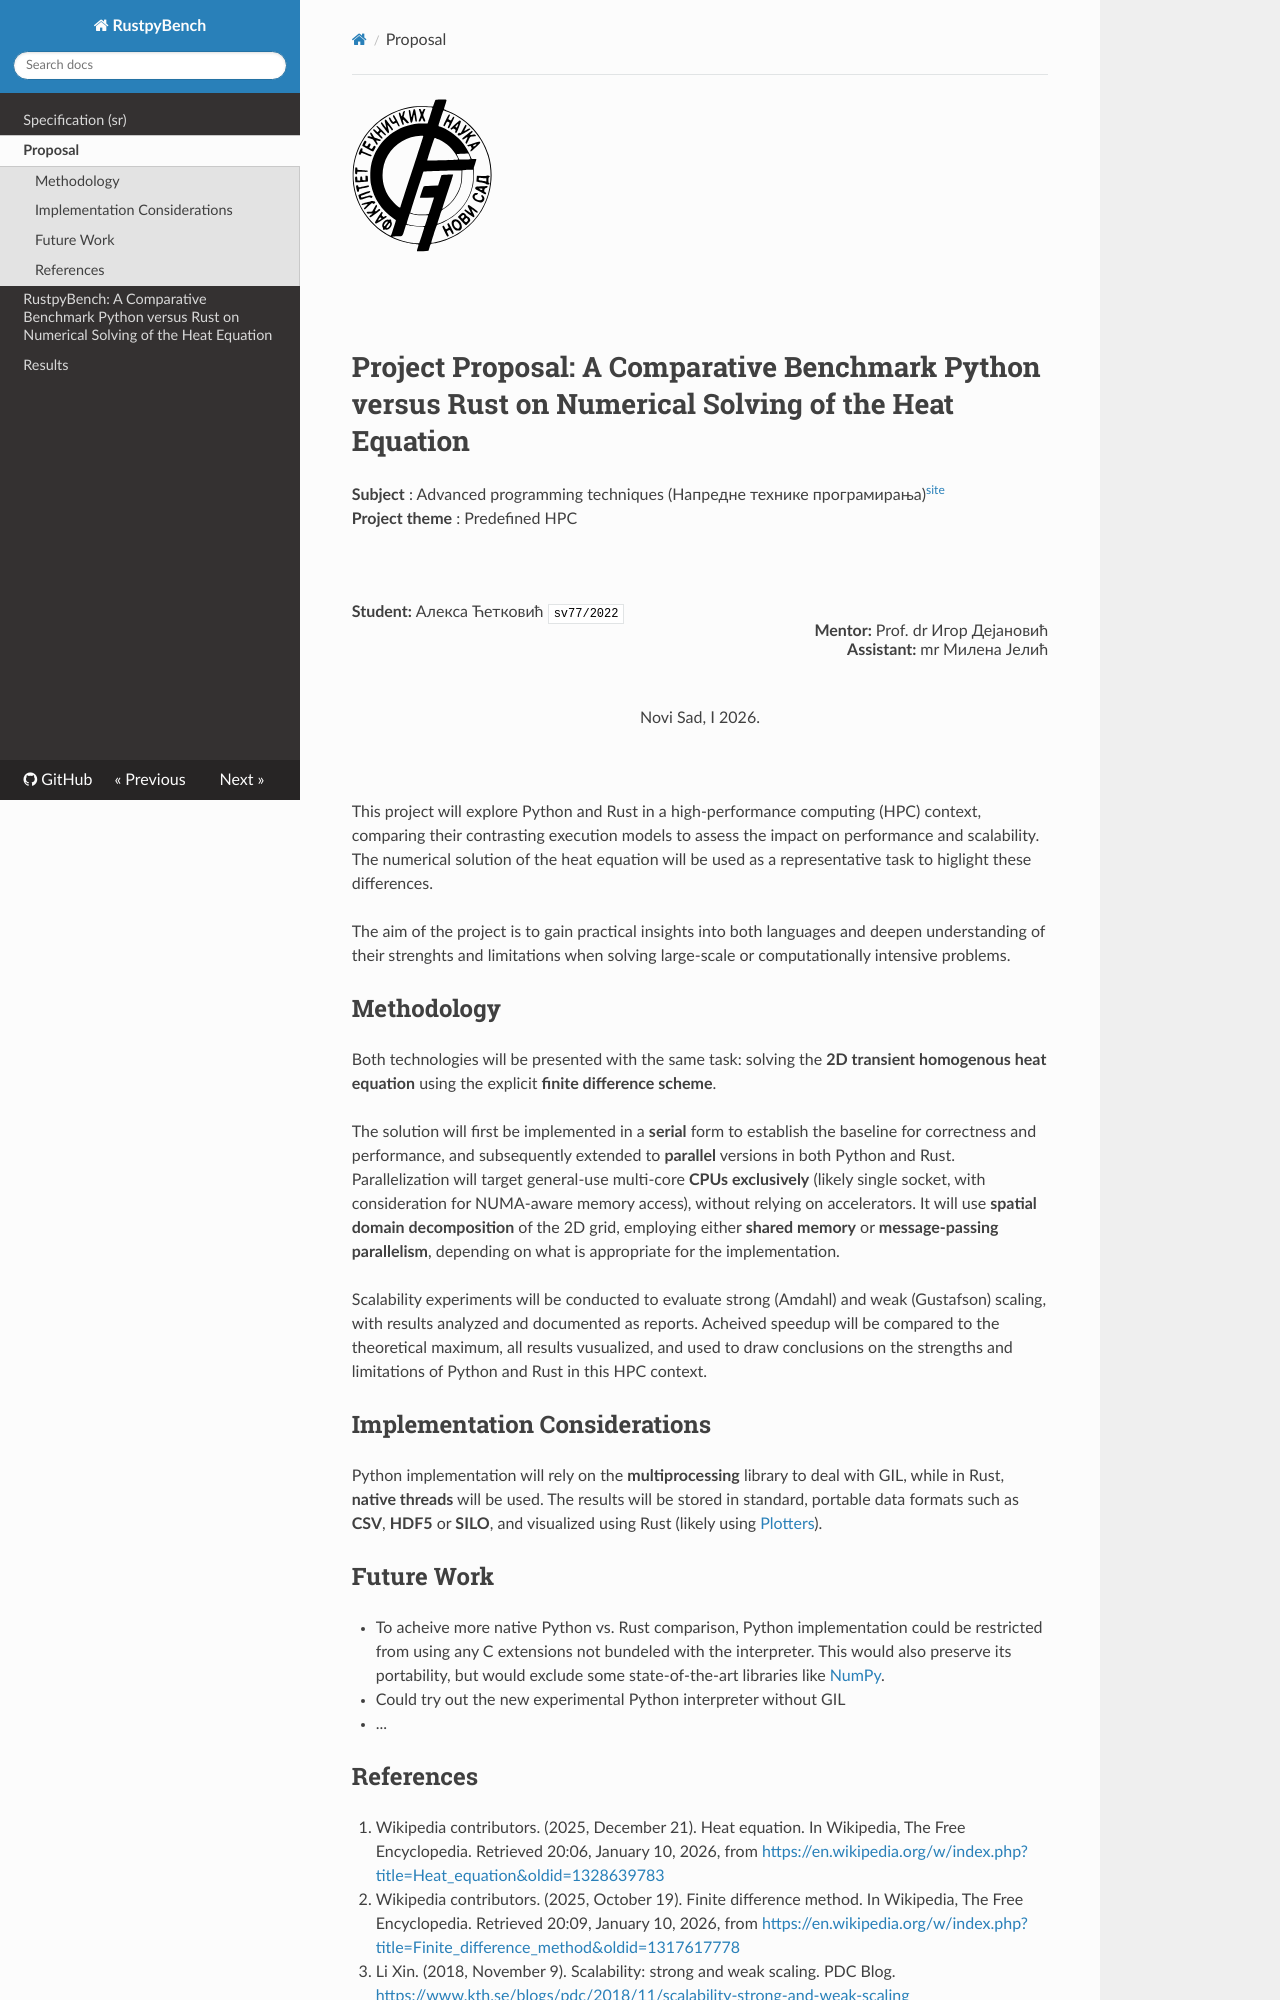

repository: cetkovicaleksa/rustpy-bench · page: proposal/index.html · generator: mkdocs

<!--
---
title: "Project Proposal: A Comparative Benchmark Python versus Rust on Numerical Solving of the Heat Equation"
---
-->

<div align="left">
  <img src="../assets/ftn-logo-light.svg" alt="FTN Logo" width="140">
</div>

<br/><br/><br/>

# Project Proposal: A Comparative Benchmark Python versus Rust on Numerical Solving of the Heat Equation #

**Subject**
: Advanced programming techniques (Напредне технике програмирања)<sup>[site][ntp]</sup>  
**Project theme**
: Predefined HPC  

<br/>

<!-- Not sure if the following two can be aligned vertically -->
<div align="left">
  <div><b>Student:&nbsp;</b>Алекса Ћетковић <tt>sv77/2022</tt></div>
</div>
<div align="right">
  <div><b>Mentor:&nbsp;</b>Prof. dr Игор Дејановић</div>
  <div><b>Assistant:&nbsp;</b>mr Милена Јелић</div>
</div>
<br>
<div align="center">Novi Sad, Ⅰ 2026.</div>

<br/><br/>

This project will explore Python and Rust in a high-performance computing (HPC) context, comparing their contrasting execution models to assess the impact on performance and scalability. The numerical solution of the heat equation will be used as a representative task to higlight these differences.  

The aim of the project is to gain practical insights into both languages and deepen understanding of their strenghts and limitations when solving large-scale or computationally intensive problems.  

## Methodology ##

Both technologies will be presented with the same task: solving the **2D transient homogenous heat equation** using the explicit **finite difference scheme**.  

The solution will first be implemented in a **serial** form to establish the baseline for correctness and performance, and subsequently extended to **parallel** versions in both Python and Rust. Parallelization will target general-use multi-core **CPUs exclusively** (likely single socket, with consideration for NUMA-aware memory access), without relying on accelerators. It will use **spatial domain decomposition** of the 2D grid, employing either **shared memory** or **message-passing parallelism**, depending on what is appropriate for the implementation.  

Scalability experiments will be conducted to evaluate strong (Amdahl) and weak (Gustafson) scaling, with results analyzed and documented as reports. Acheived speedup will be compared to the theoretical maximum, all results vusualized, and used to draw conclusions on the strengths and limitations of Python and Rust in this HPC context.  

## Implementation Considerations ##

Python implementation will rely on the **multiprocessing** library to deal with GIL, while in Rust, **native threads** will be used. The results will be stored in standard, portable data formats such as **CSV**, **HDF5** or **SILO**, and visualized using Rust (likely using [Plotters](<https://github.com/plotters-rs/plotters>)).  

## Future Work ##

- To acheive more native Python vs. Rust comparison, Python implementation could be restricted from using any C extensions not bundeled with the interpreter. This would also preserve its portability, but would exclude some state-of-the-art libraries like [NumPy](<https://numpy.org/>).  

- Could try out the new experimental Python interpreter without GIL  

- ...
